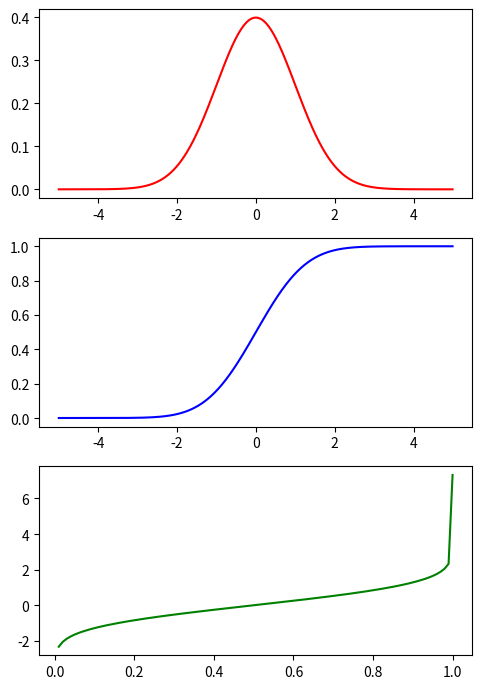
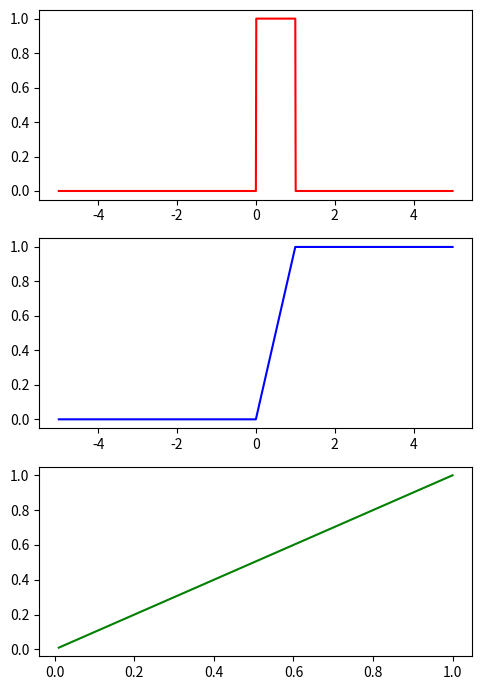

Here is the Python script that generated these plots, in order:

from scipy.stats import norm,uniform
import numpy as np


def dnorm(x, mean = 0, std = 1):
    result = norm.pdf(x, loc = mean, scale = std)

    return result

def pnorm(x, mean = 0, std = 1):
    
    
    result = norm.cdf(x = x, loc = mean, scale = std)

    return result

def qnorm(p, mean = 0, std = 1):
    
    result = norm.ppf(q = p, loc = mean, scale = std)

    return result

def rnorm(n, mean = 0, std = 1):
    
    result = norm.rvs(size = n, loc = mean, scale = std)

    return result

import matplotlib.pyplot as plt
np.random.seed(42)

mean = 0
std = 1
data = np.arange(-5, 5, 0.01)

pmf = dnorm(data, mean = mean, std = std)
cdf = pnorm(data, mean = mean, std = std)
ppf = qnorm(data, mean = mean, std = std)

fig, axis = plt.subplots(3, 1, figsize = (5, 7))

axis[0].plot(data, pmf, "r-")
axis[1].plot(data, cdf, "b-")
axis[2].plot(data, ppf, "g-")

# Adjust the layout
plt.tight_layout()

# Show the plot
plt.show()


# Uniform
def dunif(x, low = 0, high = 1):
    result = uniform.pdf(x, loc = low, scale = (high - low))

    return result

def punif(q, low = 0, high = 1):
    result = uniform.cdf(q, loc = low, scale = (high - low))

    return result

def qunif(p, low = 0, high = 1):
    result = uniform.ppf(p, loc = low, scale = (high - low))

    return result

def runif(n, low = 0, high = 1):
    
    result = uniform.rvs(loc = low, scale = (high - low), size = n)

    return result

np.random.seed(42)

low = 0
high = 1
data = np.arange(-5, 5, 0.01)

pmf = dunif(data, low = low, high = high)
cdf = punif(data, low = low, high = high)
ppf = qunif(data, low = low, high = high)

fig, axis = plt.subplots(3, 1, figsize = (5, 7))

axis[0].plot(data, pmf, "r-")
axis[1].plot(data, cdf, "b-")
axis[2].plot(data, ppf, "g-")

# Adjust the layout
plt.tight_layout()

# Show the plot
plt.show()